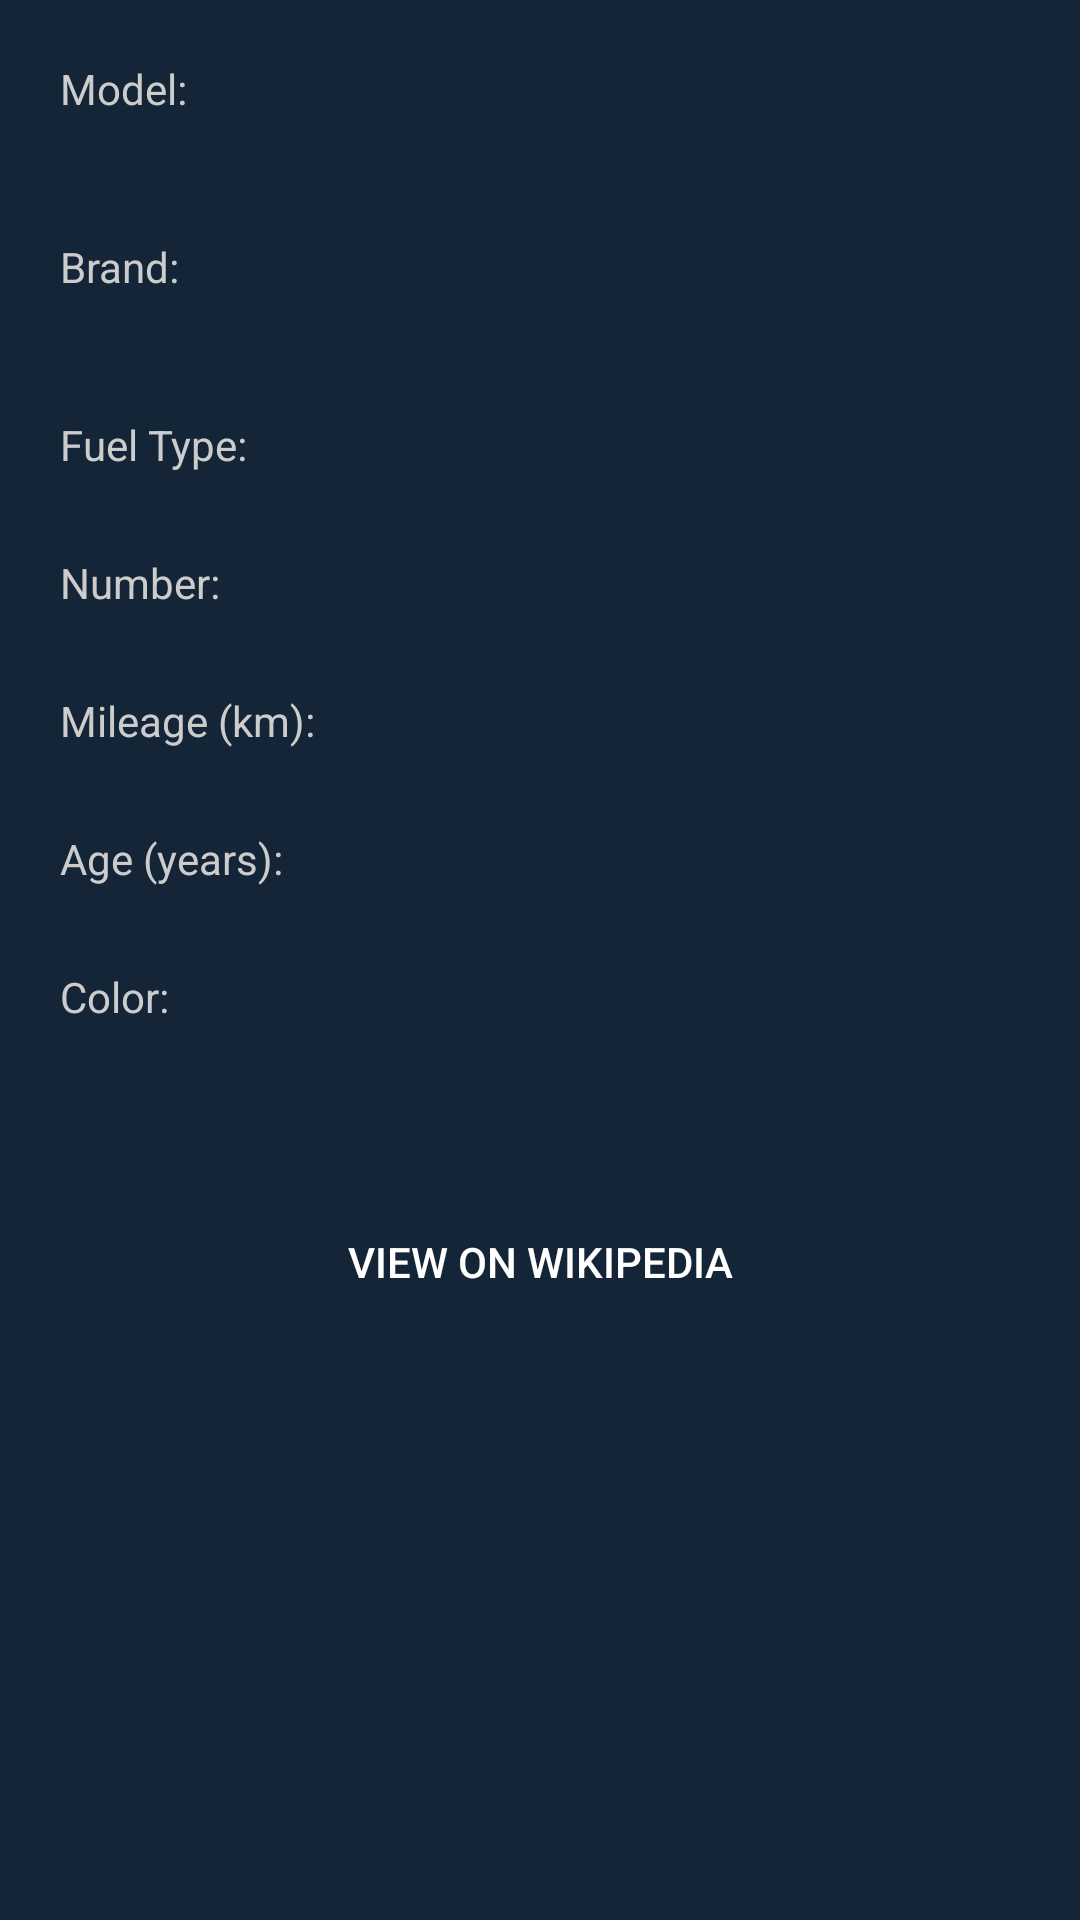

The Android layout XML behind this screen, and the referenced resources:
<!-- AndroidManifest.xml: application theme Theme.AutoShowroomApp -->
<!-- res/layout/activity_car_more_details.xml -->
<?xml version="1.0" encoding="utf-8"?>
<ScrollView xmlns:android="http://schemas.android.com/apk/res/android"
    android:layout_width="match_parent"
    android:layout_height="match_parent"
    android:padding="20dp"
    android:background="#142537">

    <LinearLayout
        android:layout_width="match_parent"
        android:layout_height="wrap_content"
        android:orientation="vertical">

        
        <TextView
            android:text="Model:"
            android:textColor="#CCCCCC"
            android:layout_width="wrap_content"
            android:layout_height="wrap_content"/>
        <TextView
            android:id="@+id/textMoreModel"
            android:textColor="#FFFFFF"
            android:textSize="24sp"
            android:textStyle="bold"
            android:layout_marginBottom="8dp"
            android:layout_width="wrap_content"
            android:layout_height="wrap_content" />

        
        <TextView
            android:text="Brand:"
            android:textColor="#CCCCCC"
            android:layout_width="wrap_content"
            android:layout_height="wrap_content"/>
        <TextView
            android:id="@+id/textMoreBrand"
            android:textColor="#A0C4FF"
            android:textSize="18sp"
            android:layout_marginBottom="16dp"
            android:layout_width="wrap_content"
            android:layout_height="wrap_content" />

        
        <TextView android:text="Fuel Type:" android:textColor="#CCCCCC"
            android:layout_width="wrap_content"
            android:layout_height="wrap_content"/>
        <TextView android:id="@+id/textMoreFuelType" android:textColor="#FFFFFF"
            android:layout_marginBottom="8dp"
            android:layout_width="wrap_content"
            android:layout_height="wrap_content"/>

        
        <TextView android:text="Number:" android:textColor="#CCCCCC"
            android:layout_width="wrap_content"
            android:layout_height="wrap_content"/>
        <TextView android:id="@+id/textMoreNumber" android:textColor="#FFFFFF"
            android:layout_marginBottom="8dp"
            android:layout_width="wrap_content"
            android:layout_height="wrap_content"/>

        
        <TextView android:text="Mileage (km):" android:textColor="#CCCCCC"
            android:layout_width="wrap_content"
            android:layout_height="wrap_content"/>
        <TextView android:id="@+id/textMoreMileage" android:textColor="#FFFFFF"
            android:layout_marginBottom="8dp"
            android:layout_width="wrap_content"
            android:layout_height="wrap_content"/>

        
        <TextView android:text="Age (years):" android:textColor="#CCCCCC"
            android:layout_width="wrap_content"
            android:layout_height="wrap_content"/>
        <TextView android:id="@+id/textMoreAge" android:textColor="#FFFFFF"
            android:layout_marginBottom="8dp"
            android:layout_width="wrap_content"
            android:layout_height="wrap_content"/>

        
        <TextView android:text="Color:" android:textColor="#CCCCCC"
            android:layout_width="wrap_content"
            android:layout_height="wrap_content"/>
        <TextView android:id="@+id/textMoreColor" android:textColor="#FFFFFF"
            android:layout_marginBottom="16dp"
            android:layout_width="wrap_content"
            android:layout_height="wrap_content"/>

        
        <Button
            android:id="@+id/buttonOpenWiki"
            android:layout_width="match_parent"
            android:layout_height="wrap_content"
            android:text="View on Wikipedia"
            android:backgroundTint="#ff0d4679"
            android:textColor="#FFFFFF"
            android:background="@drawable/rounded_button"
            android:layout_marginTop="20dp"/>
    </LinearLayout>
</ScrollView>
<!-- resources referenced by this layout -->
<resources>
  <style name="Theme.AutoShowroomApp" parent="Base.Theme.AutoShowroomApp" />
  <style name="Base.Theme.AutoShowroomApp" parent="Theme.AppCompat.Light.NoActionBar">
          
          
      </style>
</resources>
